10-way image classification set "Data" from GitHub (billlyzhaoyh/StillGood); label vocabulary: apple, broccoli, butternut squash, carrot, egg, garlic, lemon, lime, onion, potato.

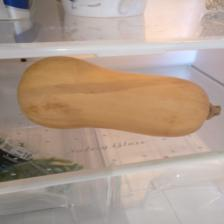
Label: butternut squash

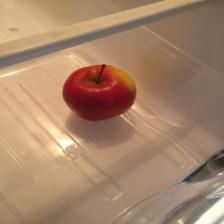
Label: apple

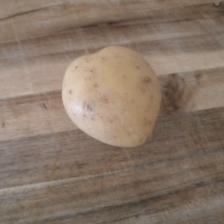
Label: potato

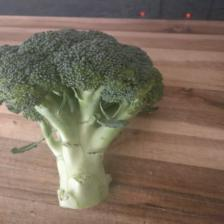
Label: broccoli

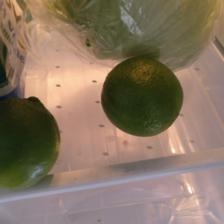
Label: lime

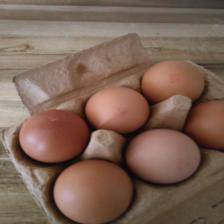
Label: egg
